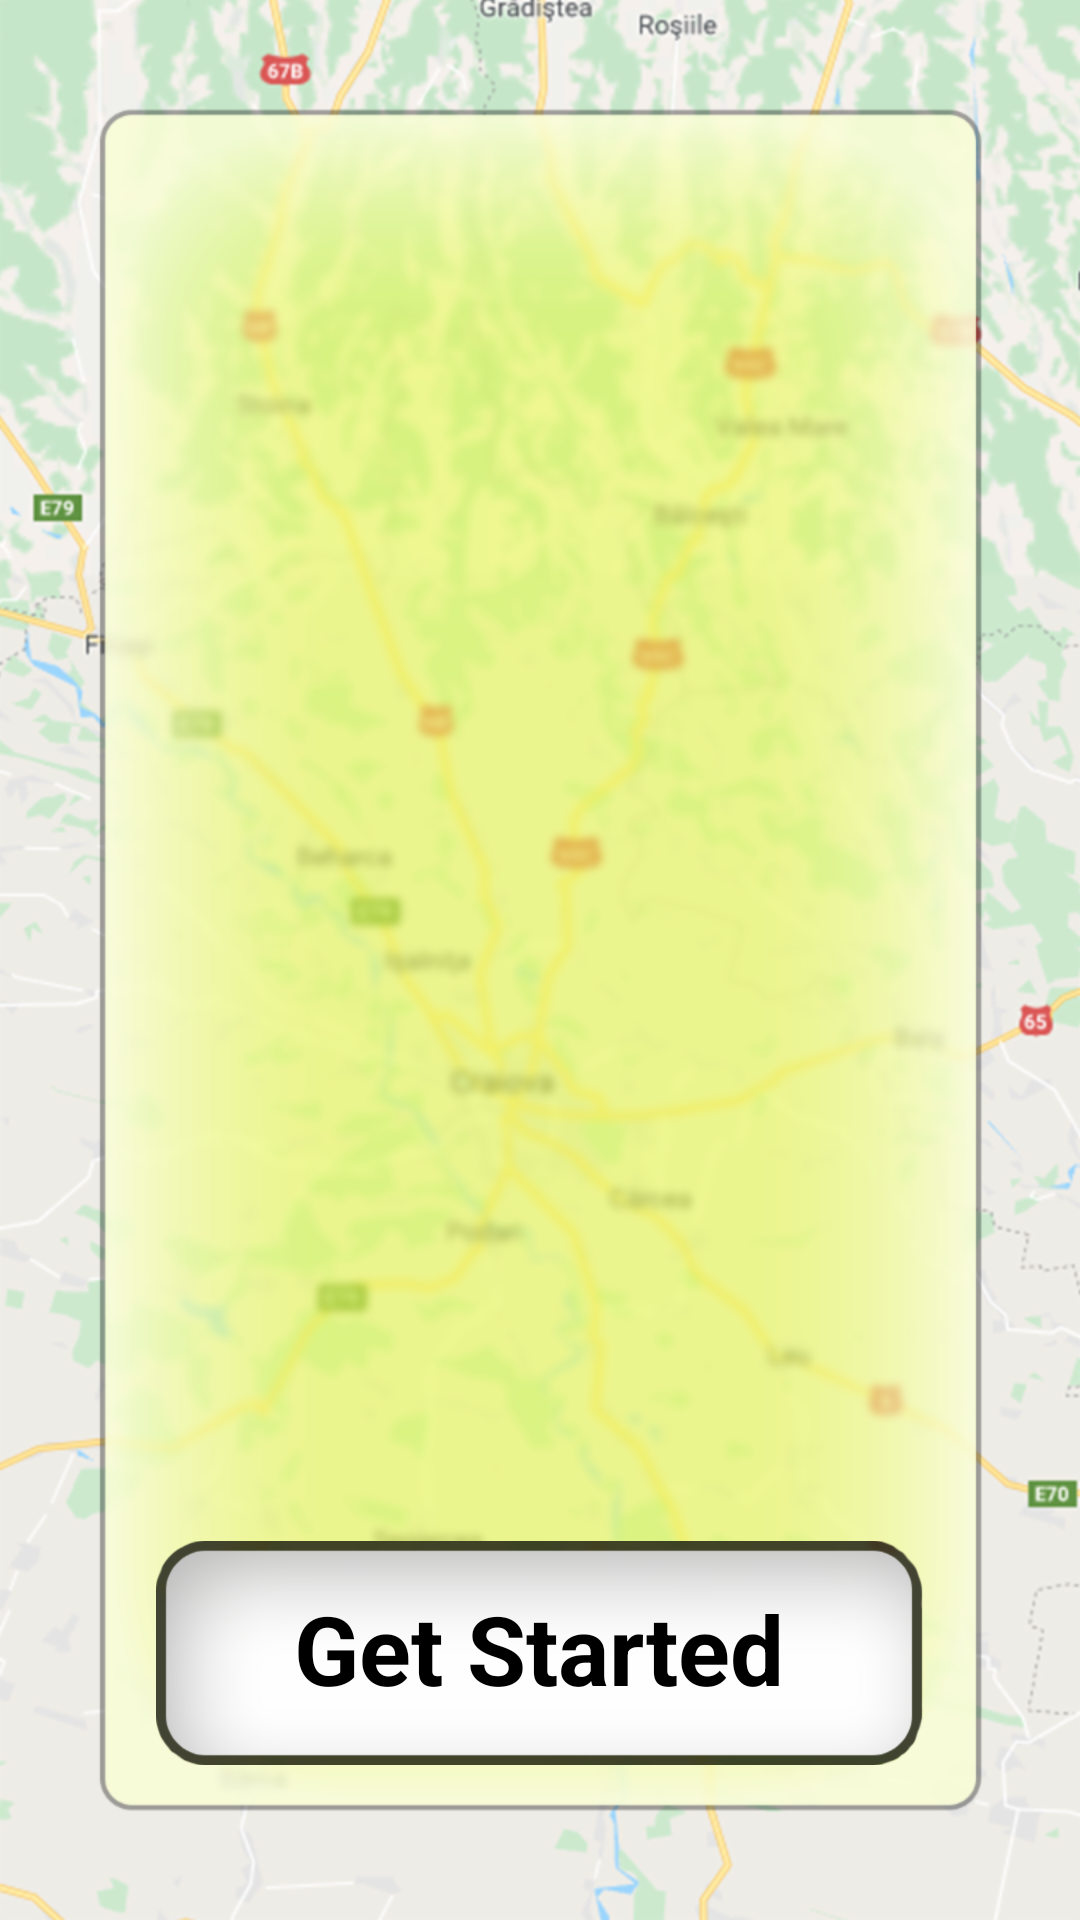

Reconstruct the res/layout file that produces this screen, plus the resources it refers to.
<!-- AndroidManifest.xml: application theme AppTheme -->
<!-- res/layout/activity_main.xml -->
<?xml version="1.0" encoding="utf-8"?>
<RelativeLayout xmlns:android="http://schemas.android.com/apk/res/android"
    xmlns:tools="http://schemas.android.com/tools"
    android:layout_width="match_parent"
    android:layout_height="match_parent"
    tools:context=".MainActivity">

    <ImageView
        android:layout_width="wrap_content"
        android:layout_height="wrap_content"
        android:layout_alignParentStart="true"
        android:layout_alignParentTop="true"
        android:scaleType="centerCrop"
        android:src="@drawable/main_image" />

    <ImageView
        android:id="@+id/b_get_started"
        android:layout_width="256dp"
        android:layout_height="90dp"
        android:layout_alignParentBottom="true"
        android:layout_centerHorizontal="true"
        android:layout_marginBottom="44dp"
        android:src="@drawable/button" />

    <TextView
        style="@style/DefaultTextView"
        android:layout_alignBottom="@id/b_get_started"
        android:layout_centerHorizontal="true"
        android:layout_marginBottom="25dp"
        android:text="Get Started" />
</RelativeLayout>
<!-- resources referenced by this layout -->
<resources>
  <!-- drawable button: png bitmap (drawable-hdpi, 14183 bytes) -->
  <!-- drawable main_image: png bitmap (drawable-hdpi, 765790 bytes) -->
  <style name="DefaultTextView">
          <item name="android:layout_width">wrap_content</item>
          <item name="android:layout_height">wrap_content</item>
          <item name="android:textColor">#000000</item>
          <item name="android:textSize">32sp</item>
          <item name="android:textStyle">bold</item>
      </style>
  <style name="AppTheme" parent="Theme.AppCompat.Light.NoActionBar">
          
          <item name="colorPrimary">@color/colorPrimary</item>
          <item name="colorPrimaryDark">@color/colorPrimaryDark</item>
          <item name="colorAccent">@color/colorAccent</item>
      </style>
  <color name="colorPrimary">#3F51B5</color>
  <color name="colorPrimaryDark">#303F9F</color>
  <color name="colorAccent">#FF4081</color>
</resources>
